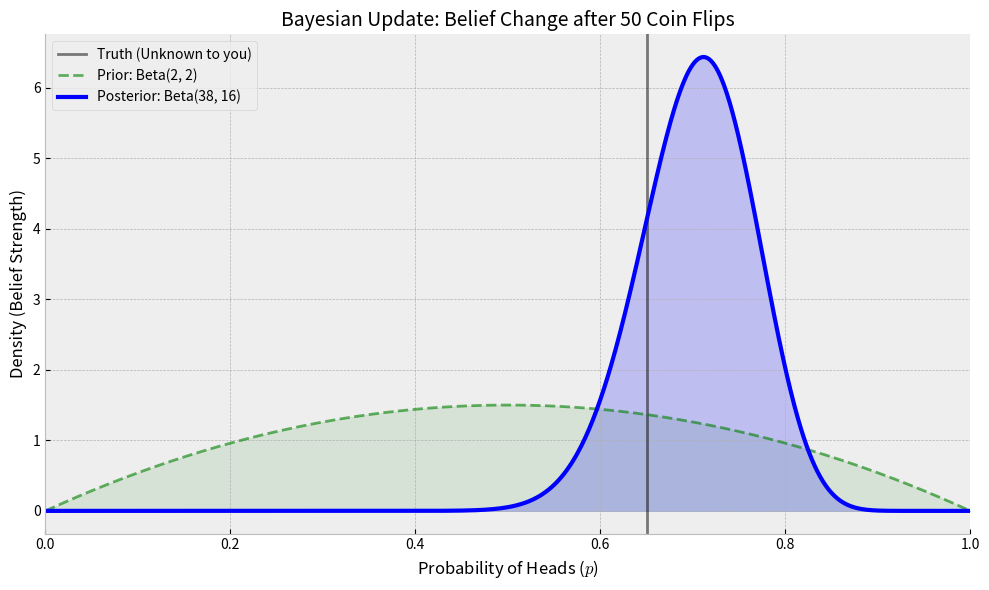

Write the Python code that produced this figure.
"""
文件名: beta_bayesian_coin_toss.py
功能: 模拟贝叶斯更新过程：从先验信念出发，通过观测硬币抛掷数据，逐步修正为后验信念。

【这是什么？】
这段代码演示了贝叶斯统计的核心思想：
“信念（后验） = 旧信念（先验） + 新证据（数据）”
你可以设定一个“上帝视角的真实概率”（比如硬币的真实偏差），然后看看需要多少次实验，
才能把你最初设定错误（或无知）的信念拉回到真相附近。

【怎么用？】
1. 修改下方【可调整参数配置区】的数值。
2. 运行脚本。
3. 观察生成的图像：
   - 虚线是你最初的猜想（先验）。
   - 蓝线是看过数据后的修正猜想（后验）。
   - 竖线是上帝视角的真理。
"""

import numpy as np
import matplotlib.pyplot as plt
from scipy import stats

# --- 可调整参数配置区 ---
# 1. 上帝视角：硬币真实的正面概率 (0到1之间)
# 试着把它改成 0.3 或 0.8，看看贝塔分布能不能找到它
TRUE_P = 0.65  

# 2. 实验数据：我们要抛多少次硬币？
# 试着对比 N=10 (数据少，信念动摇) 和 N=1000 (数据多，铁证如山) 的区别
N_TRIALS = 50  

# 3. 你的先入之见：初始的 Alpha 和 Beta
# Beta(1, 1) = 完全无知（平坦）
# Beta(10, 10) = 觉得应该是公平的，但不太确定
# Beta(100, 1) = 顽固地认为一定是正面（偏见极重）
PRIOR_ALPHA = 2  
PRIOR_BETA = 2   

# ------------------------------------------------------------------

def run_bayesian_update():
    # 1. 设置画图风格
    # 使用简洁的样式，避免视觉干扰
    plt.style.use('bmh')
    fig, ax = plt.subplots(figsize=(10, 6))

    # 2. 生成模拟数据 (这是你在现实中观测到的结果)
    # np.random.binomial 模拟了 N 次伯努利试验
    # 结果是一个数组，其中 1 代表正面，0 代表反面
    data = np.random.binomial(n=1, p=TRUE_P, size=N_TRIALS)
    
    # 统计观测到的成功（正面）和失败（反面）次数
    observed_heads = np.sum(data)         # 成功的次数 k
    observed_tails = N_TRIALS - observed_heads # 失败的次数 n-k
    
    print(f"【实验报告】")
    print(f"真实概率 (上帝视角): {TRUE_P}")
    print(f"观测数据: 投掷 {N_TRIALS} 次，发现 {observed_heads} 次正面，{observed_tails} 次反面")

    # 3. 执行贝叶斯更新 (核心数学步骤)
    # 根据共轭性原理：后验参数 = 先验参数 + 观测计数
    # 这行代码对应数学公式：alpha_new = alpha + k
    posterior_alpha = PRIOR_ALPHA + observed_heads
    # 这行代码对应数学公式：beta_new = beta + (n - k)
    posterior_beta = PRIOR_BETA + observed_tails

    # 4. 准备绘图数据
    # 创建一个从 0 到 1 的 x 轴，用于绘制概率密度曲线
    x = np.linspace(0, 1, 1000)
    
    # 计算 先验分布 的密度值 (pdf)
    y_prior = stats.beta.pdf(x, PRIOR_ALPHA, PRIOR_BETA)
    
    # 计算 后验分布 的密度值 (pdf)
    y_posterior = stats.beta.pdf(x, posterior_alpha, posterior_beta)

    # 5. 绘制图形
    # 绘制上帝视角的真理线
    ax.axvline(TRUE_P, color='black', linestyle='-', alpha=0.5, label='Truth (Unknown to you)')
    
    # 绘制先验信念 (虚线)
    ax.plot(x, y_prior, 'g--', lw=2, alpha=0.6, label=f'Prior: Beta({PRIOR_ALPHA}, {PRIOR_BETA})')
    ax.fill_between(x, y_prior, color='green', alpha=0.1)

    # 绘制后验信念 (实线 - 你的最终结论)
    ax.plot(x, y_posterior, 'b-', lw=3, label=f'Posterior: Beta({posterior_alpha}, {posterior_beta})')
    ax.fill_between(x, y_posterior, color='blue', alpha=0.2)

    # 添加图表信息
    ax.set_title(f'Bayesian Update: Belief Change after {N_TRIALS} Coin Flips', fontsize=14)
    ax.set_xlabel('Probability of Heads ($p$)', fontsize=12)
    ax.set_ylabel('Density (Belief Strength)', fontsize=12)
    ax.legend(loc='upper left')
    ax.set_xlim(0, 1)
    
    # 去掉不必要的边框
    ax.spines['top'].set_visible(False)
    ax.spines['right'].set_visible(False)

    print(f"【更新结果】")
    print(f"先验信念: Beta({PRIOR_ALPHA}, {PRIOR_BETA})")
    print(f"后验信念: Beta({posterior_alpha}, {posterior_beta})")
    
    # 计算并打印后验期望 (Mean = alpha / (alpha + beta))
    posterior_mean = posterior_alpha / (posterior_alpha + posterior_beta)
    print(f"你的最终猜测 (后验期望): {posterior_mean:.4f} (距离真相差 {abs(posterior_mean - TRUE_P):.4f})")

    plt.tight_layout()
    plt.show()

if __name__ == "__main__":
    run_bayesian_update()
